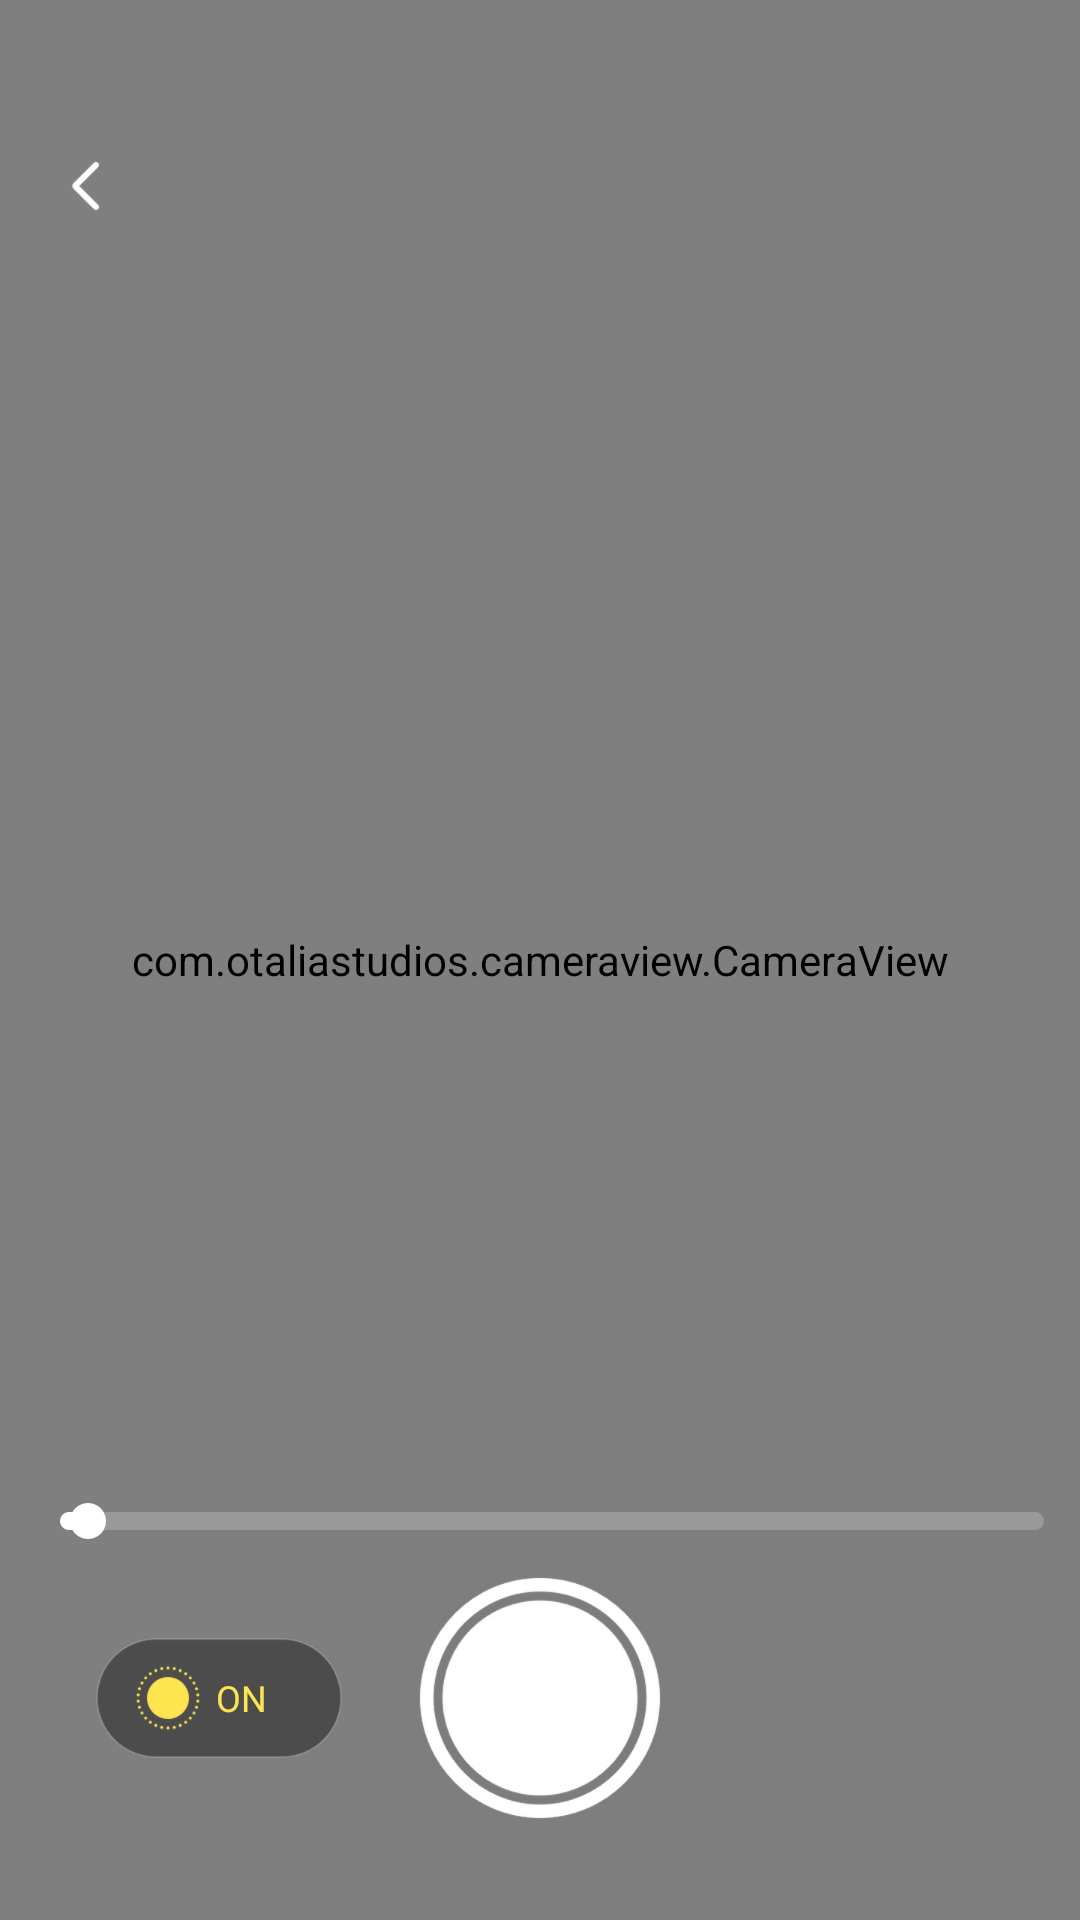

Reconstruct the res/layout file that produces this screen, plus the resources it refers to.
<!-- AndroidManifest.xml: application theme Theme.FocusFinder -->
<!-- res/layout/capture_activity.xml -->
<?xml version="1.0" encoding="utf-8"?>
<androidx.constraintlayout.widget.ConstraintLayout xmlns:android="http://schemas.android.com/apk/res/android"
    xmlns:app="http://schemas.android.com/apk/res-auto"
    android:layout_width="match_parent"
    android:layout_height="match_parent"
    android:background="@color/white">

    
    <com.otaliastudios.cameraview.CameraView
        android:id="@+id/camera"
        android:layout_width="match_parent"
        android:layout_height="match_parent"
        android:layout_gravity="center"
        android:keepScreenOn="true"
        app:cameraAudio="off"
        app:cameraAutoFocusMarker="@string/cameraview_default_autofocus_marker"
        app:cameraEngine="camera2"
        app:cameraExperimental="true"
        app:cameraFacing="back"
        app:cameraFlash="auto"
        app:cameraGestureLongTap="none"
        app:cameraGesturePinch="zoom"
        app:cameraGestureScrollHorizontal="filterControl1"
        app:cameraGestureScrollVertical="exposureCorrection"
        app:cameraGestureTap="autoFocus"
        app:cameraGrid="off"
        app:cameraMode="picture"
        app:cameraPlaySounds="true"
        app:cameraPreview="glSurface">

    </com.otaliastudios.cameraview.CameraView>

    <ImageView
        android:id="@+id/btn_back"
        android:layout_width="wrap_content"
        android:layout_height="wrap_content"
        android:layout_marginStart="20dp"
        android:layout_marginTop="48dp"
        android:src="@mipmap/icon_back"
        app:layout_constraintStart_toStartOf="parent"
        app:layout_constraintTop_toTopOf="parent" />

    <androidx.constraintlayout.widget.ConstraintLayout
        android:layout_width="match_parent"
        android:layout_height="wrap_content"
        android:layout_marginStart="8dp"
        android:paddingStart="4dp"
        android:paddingEnd="4dp"
        app:layout_constraintBottom_toTopOf="@+id/bottombar">

        <SeekBar
            android:id="@+id/seek_bar"
            android:layout_width="0dp"
            android:layout_height="wrap_content"
            android:max="800"
            android:maxHeight="6dp"
            android:min="100"
            android:minHeight="6dp"
            android:paddingStart="8dp"
            android:paddingEnd="8dp"
            android:progress="120"
            android:progressDrawable="@drawable/progress"
            android:thumbTint="@color/white"
            app:layout_constraintBottom_toBottomOf="parent"
            app:layout_constraintEnd_toEndOf="parent"
            app:layout_constraintStart_toStartOf="parent"
            app:layout_constraintTop_toTopOf="parent" />

    </androidx.constraintlayout.widget.ConstraintLayout>

    <androidx.constraintlayout.widget.ConstraintLayout
        android:id="@+id/bottombar"
        android:layout_width="match_parent"
        android:layout_height="wrap_content"
        android:layout_marginStart="32dp"
        android:layout_marginEnd="32dp"
        android:layout_marginBottom="24dp"
        android:orientation="horizontal"
        app:layout_constraintBottom_toBottomOf="parent">

        <CheckedTextView
            android:id="@+id/btn_flash"
            android:layout_width="82dp"
            android:layout_height="wrap_content"
            android:background="@mipmap/layout_bg"
            android:checked="true"
            android:drawableStart="@drawable/flash_selector"
            android:drawablePadding="4dp"
            android:gravity="center"
            android:paddingStart="12dp"
            android:text="ON"
            android:textColor="@color/focus_text_selector"
            android:textSize="12sp"
            app:layout_constraintBottom_toBottomOf="parent"
            app:layout_constraintStart_toStartOf="parent"
            app:layout_constraintTop_toTopOf="parent" />

        <ImageView
            android:id="@+id/btn_capture"
            android:layout_width="wrap_content"
            android:layout_height="wrap_content"
            android:src="@mipmap/btn_capture"
            app:layout_constraintBottom_toBottomOf="parent"
            app:layout_constraintEnd_toEndOf="parent"
            app:layout_constraintStart_toStartOf="parent" />

    </androidx.constraintlayout.widget.ConstraintLayout>


</androidx.constraintlayout.widget.ConstraintLayout>
<!-- resources referenced by this layout -->
<resources>
  <color name="white">#FFFFFFFF</color>
  <!-- drawable flash_selector (drawable) -->
  <?xml version="1.0" encoding="utf-8"?>
  <selector xmlns:android="http://schemas.android.com/apk/res/android">
      <item android:drawable="@mipmap/off" android:state_checked="false" />
      <item android:drawable="@mipmap/on" android:state_checked="true" />
  </selector>
  <!-- drawable progress (drawable) -->
  <?xml version="1.0" encoding="UTF-8"?>
  <layer-list xmlns:android="http://schemas.android.com/apk/res/android">
      
      <item android:id="@android:id/background">
          <shape android:shape="rectangle">
              <corners android:radius="24dp" />
              <solid android:color="#33FFFFFF" />
  
          </shape>
      </item>
      
      <item android:id="@android:id/secondaryProgress">
          <scale android:scaleWidth="100%">
              <shape android:shape="rectangle">
                  <corners android:radius="24dp" />
                  <solid android:color="#FFFFFF" />
  
              </shape>
          </scale>
      </item>
      
      <item android:id="@android:id/progress">
          <scale android:scaleWidth="100%">
              <shape android:shape="rectangle">
                  <solid android:color="#FFFFFF" />
                  <corners android:radius="24dp" />
              </shape>
          </scale>
      </item>
  </layer-list>
  <!-- mipmap btn_capture: webp bitmap (mipmap-xxxhdpi, 54439 bytes) -->
  <!-- mipmap icon_back: webp bitmap (mipmap-xxxhdpi, 2120 bytes) -->
  <style name="Theme.FocusFinder" parent="Theme.MaterialComponents.DayNight.NoActionBar.Bridge">
          
          <item name="colorPrimary">@color/purple_500</item>
          <item name="colorPrimaryVariant">@color/purple_700</item>
          <item name="colorOnPrimary">@color/white</item>
          
          <item name="colorSecondary">@color/teal_200</item>
          <item name="colorSecondaryVariant">@color/teal_700</item>
          <item name="colorOnSecondary">@color/black</item>
          
          <item name="android:statusBarColor">?attr/colorPrimaryVariant</item>
          
          <item name="android:windowTranslucentStatus">true</item>
      </style>
  <color name="purple_500">#FF6200EE</color>
  <color name="purple_700">#FF3700B3</color>
  <color name="teal_200">#FF03DAC5</color>
  <color name="teal_700">#FF018786</color>
  <color name="black">#FF000000</color>
</resources>
